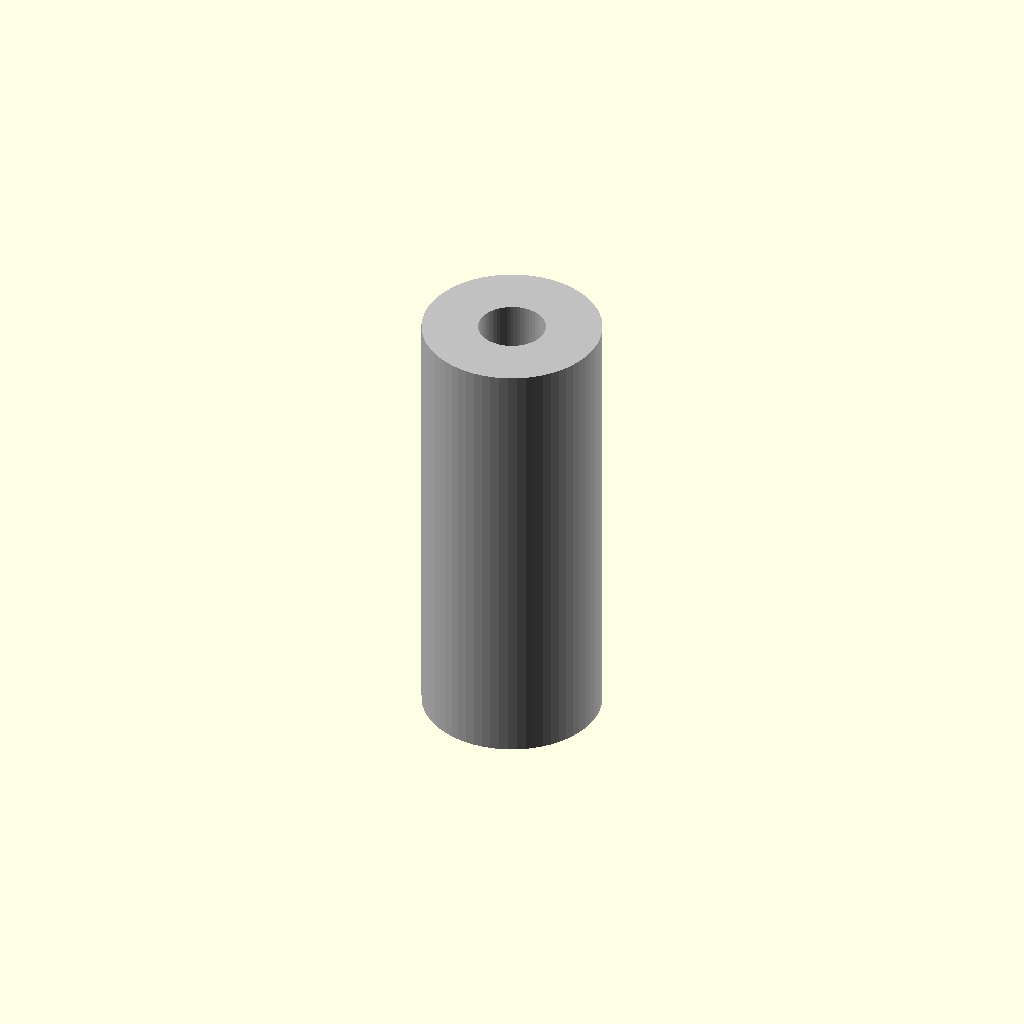
Cell 1 — every parameter at its default value.
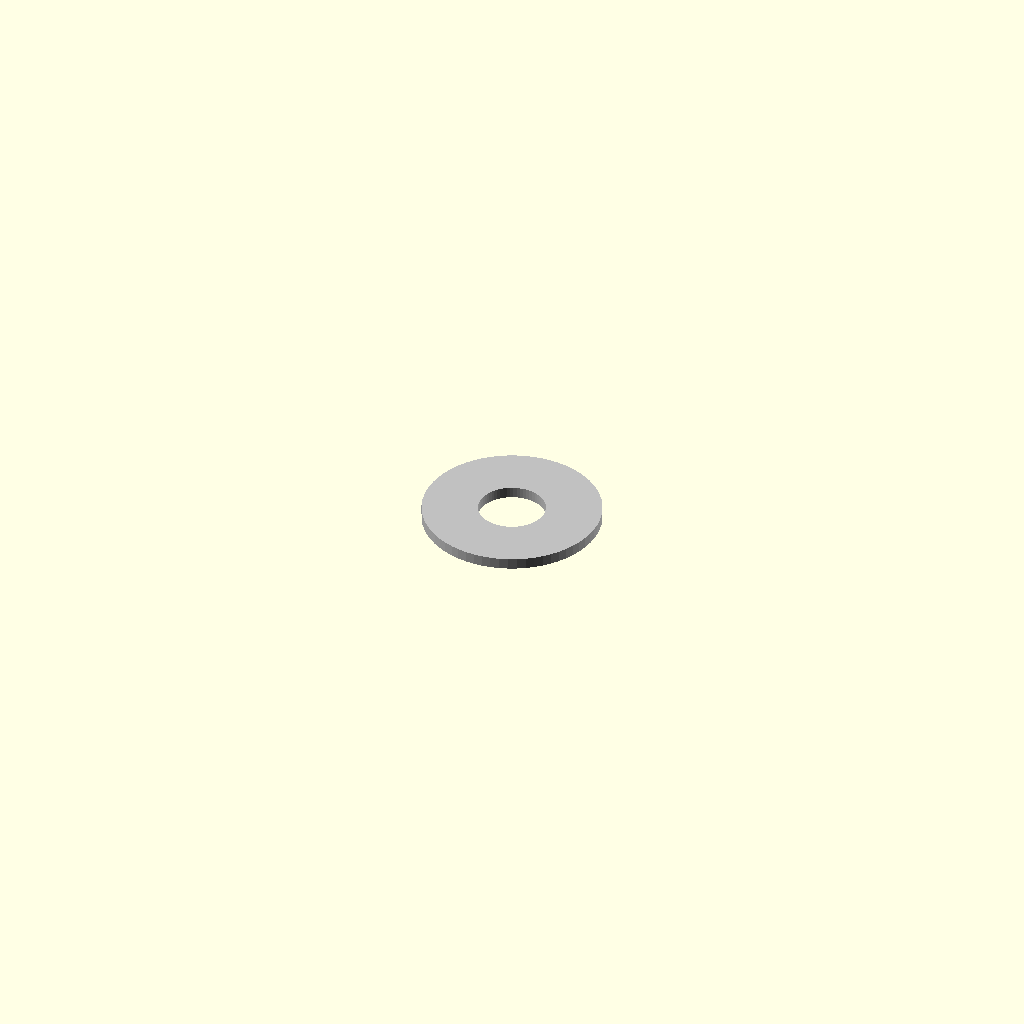
Cell 2: overall_length = 0.5 (everything else at default).
All cells are drawn from one camera (rotation 55°, 0°, 25°, orthographic, colour scheme Cornfield), so only the parameter changes between them.
Source of the model, results/nopscadlib/ablations/no_multiview/scad/pillar__M3x20_nylon_pillar.scad:
// Parameters
thread_diameter = 3.0; //[1.5:6.0:0.1]
overall_length = 20.0; //[10.0:40.0:0.5]
outer_diameter = 8.0; //[4.0:16.0:0.5]
threaded_length_internal = 20.0; //[5.0:40.0:0.5]
eps = 0.8; //[0.2:2.0:0.1]

// Standoff - complete geometry
module standoff() {
  color("Silver") {
    difference() {
      // Outer cylindrical body
      cylinder(h=overall_length, r=outer_diameter/2, center=true, $fn=64);
      // Internal threaded feature (modeled as a clearance hole)
      cylinder(h=threaded_length_internal + 2*eps, r=thread_diameter/2, center=true, $fn=64);
    }
  }
}

// Pillar - complete geometry (same as standoff for this example)
module pillar() {
  standoff();
}

// Assembly
module assembly() {
  standoff();
  // Additional components can be added here if needed
}

assembly();
Parameter table extracted from the source (name, type, default, range or options):
thread_diameter: number, default 3, range 0.1 to 1.5, step 6
overall_length: number, default 20, range 0.5 to 10, step 40
outer_diameter: number, default 8, range 0.5 to 4, step 16
threaded_length_internal: number, default 20, range 0.5 to 5, step 40
eps: number, default 0.8, range 0.1 to 0.2, step 2
